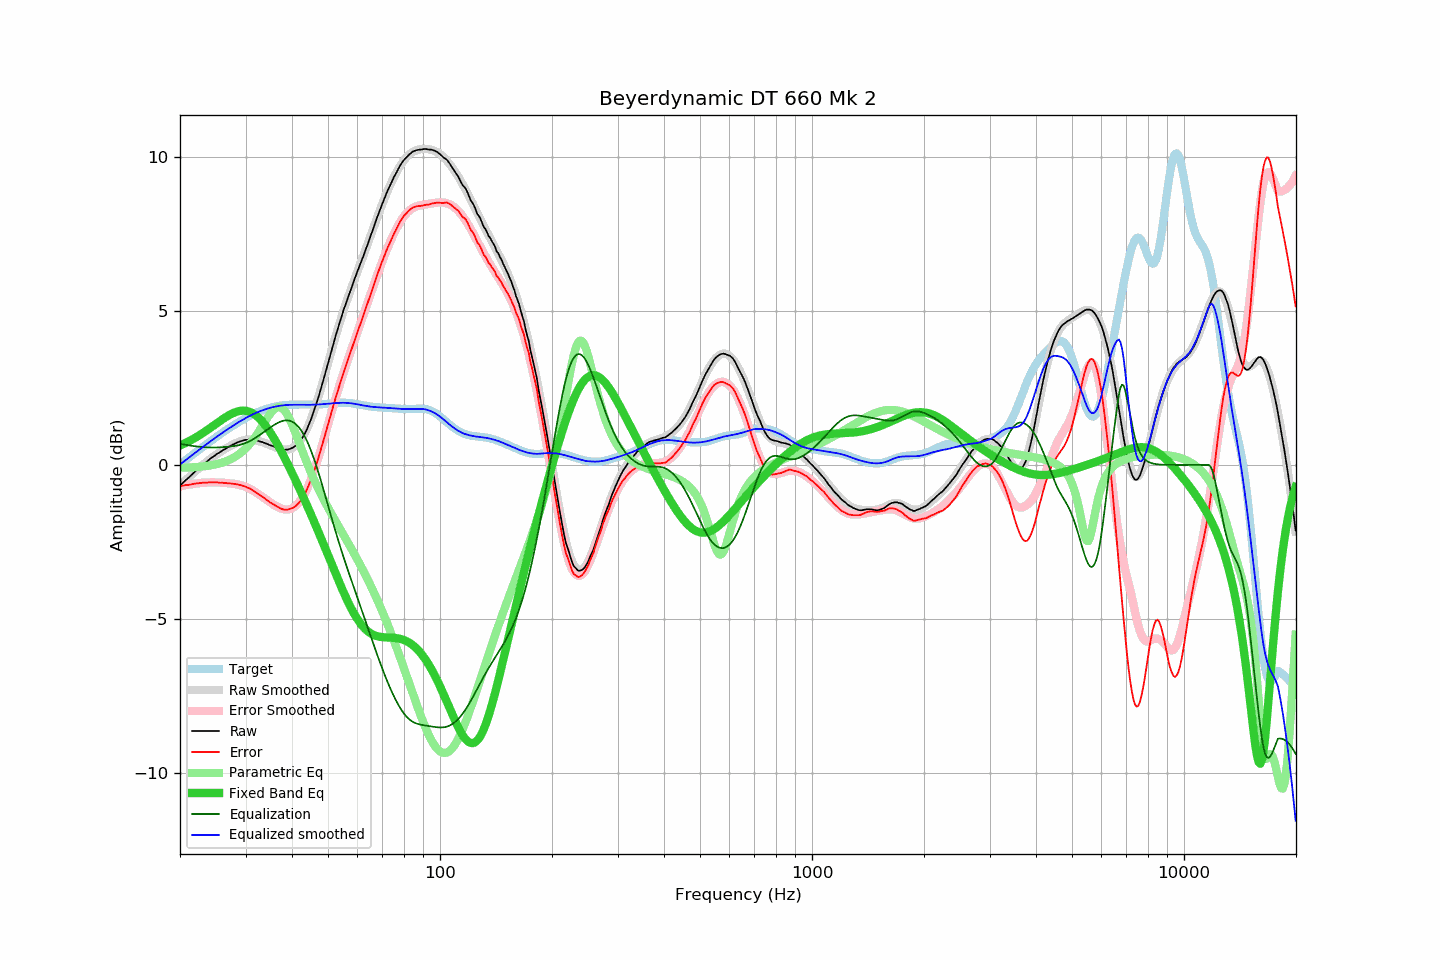

The data file committed next to this chart (first rows):
frequency, raw, error, smoothed, error_smoothed, equalization, parametric_eq, equalized_raw, equalized_smoothed, target
20.00, -0.67, -0.69, -0.68, -0.69, 0.69, 0.63, 0.02, 0.02, 0.02
20.20, -0.62, -0.68, -0.62, -0.68, 0.68, 0.65, 0.06, 0.06, 0.06
20.40, -0.57, -0.67, -0.57, -0.67, 0.67, 0.68, 0.10, 0.10, 0.10
20.61, -0.52, -0.66, -0.52, -0.66, 0.66, 0.70, 0.14, 0.14, 0.14
20.81, -0.47, -0.65, -0.47, -0.65, 0.65, 0.73, 0.18, 0.18, 0.18
21.02, -0.43, -0.65, -0.42, -0.64, 0.64, 0.75, 0.21, 0.22, 0.22
21.23, -0.38, -0.64, -0.38, -0.63, 0.63, 0.78, 0.25, 0.26, 0.26
21.44, -0.33, -0.63, -0.33, -0.63, 0.63, 0.81, 0.29, 0.30, 0.30
21.66, -0.28, -0.62, -0.28, -0.62, 0.62, 0.84, 0.33, 0.34, 0.34
21.87, -0.23, -0.61, -0.23, -0.61, 0.61, 0.87, 0.38, 0.38, 0.38
22.09, -0.18, -0.60, -0.19, -0.60, 0.60, 0.90, 0.42, 0.42, 0.42
22.31, -0.14, -0.60, -0.14, -0.60, 0.60, 0.93, 0.46, 0.46, 0.46
22.54, -0.09, -0.59, -0.10, -0.59, 0.59, 0.96, 0.50, 0.50, 0.50
22.76, -0.05, -0.59, -0.05, -0.59, 0.59, 1.00, 0.53, 0.54, 0.54
22.99, -0.00, -0.58, -0.00, -0.58, 0.58, 1.03, 0.58, 0.58, 0.58
23.22, 0.04, -0.58, 0.04, -0.58, 0.58, 1.07, 0.61, 0.62, 0.62
23.45, 0.08, -0.58, 0.08, -0.57, 0.57, 1.10, 0.65, 0.65, 0.65
23.69, 0.12, -0.58, 0.12, -0.57, 0.57, 1.14, 0.69, 0.69, 0.69
23.92, 0.17, -0.56, 0.16, -0.57, 0.57, 1.17, 0.74, 0.73, 0.73
24.16, 0.21, -0.56, 0.20, -0.57, 0.57, 1.21, 0.77, 0.77, 0.77
24.40, 0.25, -0.56, 0.24, -0.57, 0.57, 1.25, 0.81, 0.81, 0.81
24.65, 0.28, -0.57, 0.28, -0.57, 0.57, 1.28, 0.84, 0.85, 0.85
24.89, 0.32, -0.57, 0.32, -0.57, 0.57, 1.32, 0.89, 0.88, 0.89
25.14, 0.36, -0.56, 0.35, -0.57, 0.57, 1.36, 0.93, 0.92, 0.92
25.39, 0.39, -0.57, 0.39, -0.57, 0.57, 1.40, 0.96, 0.96, 0.96
25.65, 0.42, -0.58, 0.42, -0.57, 0.57, 1.43, 0.99, 1.00, 1.00
25.91, 0.46, -0.58, 0.46, -0.58, 0.58, 1.47, 1.03, 1.03, 1.03
26.16, 0.49, -0.58, 0.49, -0.58, 0.58, 1.50, 1.07, 1.07, 1.07
26.43, 0.52, -0.59, 0.52, -0.58, 0.58, 1.54, 1.10, 1.10, 1.11
26.69, 0.55, -0.59, 0.55, -0.59, 0.59, 1.57, 1.14, 1.14, 1.14
26.96, 0.58, -0.60, 0.58, -0.59, 0.59, 1.60, 1.17, 1.17, 1.18
27.23, 0.61, -0.60, 0.61, -0.60, 0.60, 1.63, 1.21, 1.21, 1.21
27.50, 0.64, -0.61, 0.64, -0.60, 0.60, 1.66, 1.24, 1.24, 1.24
27.77, 0.67, -0.61, 0.67, -0.61, 0.61, 1.68, 1.28, 1.28, 1.28
28.05, 0.69, -0.62, 0.69, -0.62, 0.62, 1.71, 1.31, 1.31, 1.31
28.33, 0.72, -0.62, 0.72, -0.63, 0.63, 1.73, 1.34, 1.34, 1.34
28.62, 0.74, -0.64, 0.74, -0.64, 0.64, 1.74, 1.37, 1.38, 1.37
28.90, 0.76, -0.65, 0.76, -0.65, 0.65, 1.75, 1.41, 1.41, 1.41
29.19, 0.78, -0.66, 0.78, -0.66, 0.66, 1.76, 1.44, 1.44, 1.44
29.48, 0.79, -0.68, 0.79, -0.68, 0.68, 1.76, 1.47, 1.47, 1.47
29.78, 0.81, -0.69, 0.80, -0.70, 0.70, 1.76, 1.50, 1.50, 1.50
30.08, 0.82, -0.71, 0.81, -0.72, 0.72, 1.76, 1.53, 1.53, 1.53
30.38, 0.82, -0.74, 0.82, -0.74, 0.74, 1.75, 1.56, 1.56, 1.56
30.68, 0.83, -0.76, 0.82, -0.76, 0.76, 1.73, 1.59, 1.58, 1.58
30.99, 0.83, -0.78, 0.82, -0.79, 0.79, 1.71, 1.62, 1.61, 1.61
31.30, 0.82, -0.82, 0.82, -0.82, 0.82, 1.69, 1.64, 1.64, 1.64
31.61, 0.81, -0.85, 0.81, -0.85, 0.85, 1.65, 1.66, 1.66, 1.66
31.93, 0.80, -0.89, 0.80, -0.88, 0.88, 1.62, 1.68, 1.68, 1.69
32.24, 0.79, -0.92, 0.79, -0.92, 0.92, 1.58, 1.71, 1.71, 1.71
32.57, 0.78, -0.95, 0.78, -0.95, 0.95, 1.53, 1.73, 1.73, 1.73
32.89, 0.76, -0.99, 0.76, -0.99, 0.99, 1.48, 1.75, 1.75, 1.75
33.22, 0.75, -1.02, 0.74, -1.03, 1.03, 1.42, 1.77, 1.77, 1.77
33.55, 0.73, -1.06, 0.73, -1.06, 1.06, 1.36, 1.79, 1.79, 1.79
33.89, 0.71, -1.10, 0.71, -1.10, 1.10, 1.29, 1.81, 1.81, 1.81
34.23, 0.69, -1.14, 0.69, -1.14, 1.14, 1.22, 1.83, 1.83, 1.82
34.57, 0.67, -1.17, 0.67, -1.18, 1.18, 1.15, 1.84, 1.84, 1.84
34.92, 0.64, -1.22, 0.64, -1.21, 1.21, 1.07, 1.85, 1.86, 1.86
35.27, 0.63, -1.24, 0.62, -1.25, 1.25, 0.99, 1.88, 1.87, 1.87
35.62, 0.61, -1.28, 0.60, -1.28, 1.28, 0.90, 1.89, 1.88, 1.88
35.97, 0.59, -1.31, 0.58, -1.31, 1.31, 0.82, 1.90, 1.89, 1.90
... 635 more rows
